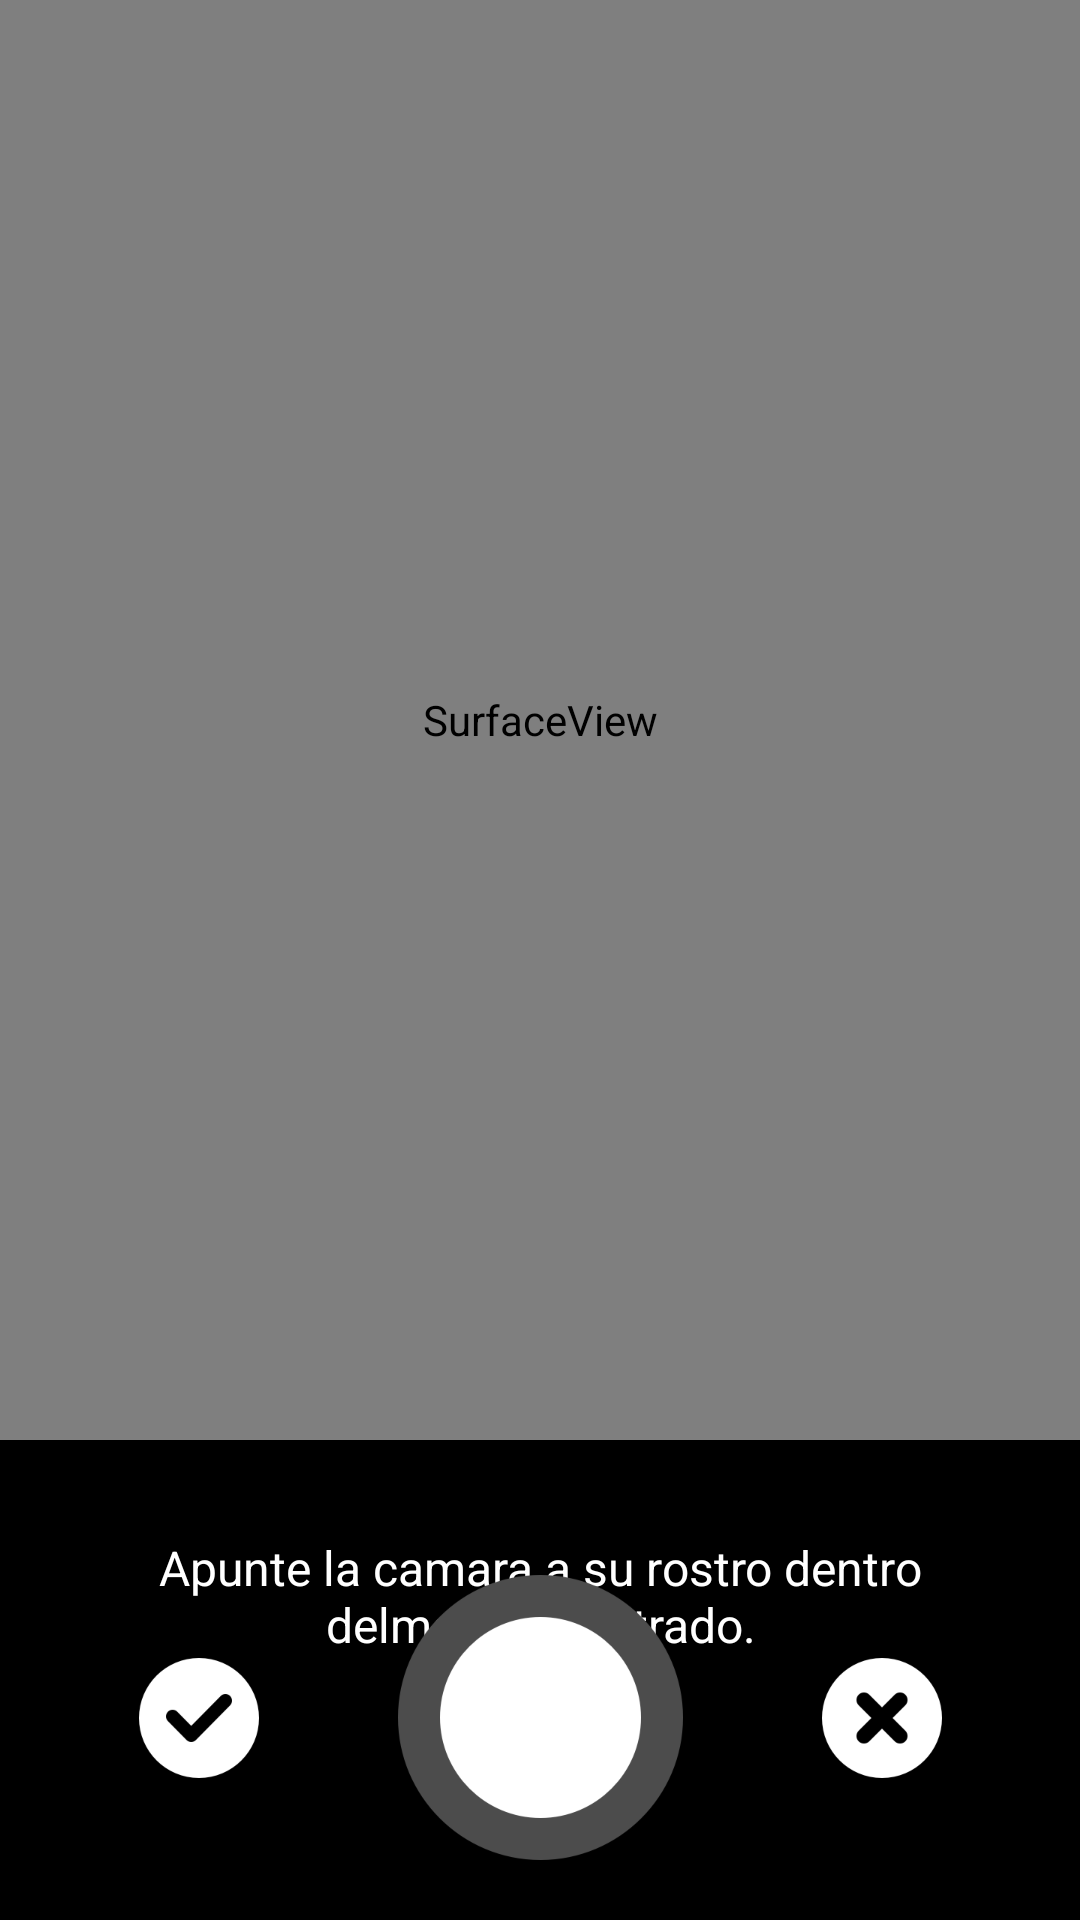

Android layout source for this screen:
<!-- AndroidManifest.xml: application theme Theme.Recorder -->
<!-- res/layout/activity_video.xml -->
<?xml version="1.0" encoding="utf-8"?>
<androidx.constraintlayout.widget.ConstraintLayout xmlns:android="http://schemas.android.com/apk/res/android"
    xmlns:app="http://schemas.android.com/apk/res-auto"
    android:layout_width="match_parent"
    android:layout_height="match_parent">


    <include
        android:id="@+id/layout_video"
        layout="@layout/layout_video"
        android:layout_width="match_parent"
        android:layout_height="0dp"
        app:layout_constraintBottom_toTopOf="@+id/view1"
        app:layout_constraintDimensionRatio="3:4"
        app:layout_constraintTop_toTopOf="parent"></include>

    <androidx.appcompat.widget.AppCompatImageView
        android:id="@+id/iv_face_preview"
        android:layout_width="match_parent"
        android:layout_height="0dp"
        android:scaleType="fitCenter"
        android:visibility="visible"
        app:layout_constraintBottom_toBottomOf="@id/layout_video"
        app:layout_constraintTop_toTopOf="@id/layout_video" />


    <View
        android:id="@+id/view1"
        android:layout_width="match_parent"
        android:layout_height="0dp"
        android:background="@color/black"
        app:layout_constraintBottom_toBottomOf="parent"
        app:layout_constraintTop_toBottomOf="@+id/layout_video" />

    <TextView
        android:layout_width="271dp"
        android:layout_height="44dp"
        android:layout_marginTop="30dp"
        android:gravity="center"
        android:text="Apunte la camara a su rostro dentro
delmarco mostrado."
        android:textColor="#ffffffff"
        android:textSize="16sp"
        app:layout_constraintLeft_toLeftOf="parent"
        app:layout_constraintRight_toRightOf="parent"
        app:layout_constraintTop_toTopOf="@+id/view1" />

    <androidx.appcompat.widget.AppCompatImageView
        android:id="@+id/iv_take_photo"
        android:layout_width="wrap_content"
        android:layout_height="wrap_content"
        android:layout_marginBottom="20dp"
        android:src="@mipmap/take_photo"
        app:layout_constraintBottom_toBottomOf="parent"
        app:layout_constraintLeft_toLeftOf="parent"
        app:layout_constraintRight_toRightOf="parent" />

    <androidx.appcompat.widget.AppCompatImageView
        android:id="@+id/iv_confirm"
        android:layout_width="wrap_content"
        android:layout_height="wrap_content"
        android:src="@mipmap/pic_confirm"
        app:layout_constraintBottom_toBottomOf="@id/iv_take_photo"
        app:layout_constraintLeft_toLeftOf="parent"
        app:layout_constraintRight_toLeftOf="@+id/iv_take_photo"
        app:layout_constraintTop_toTopOf="@id/iv_take_photo" />

    <androidx.appcompat.widget.AppCompatImageView
        android:id="@+id/iv_cancel"
        android:layout_width="wrap_content"
        android:layout_height="wrap_content"
        android:src="@mipmap/pic_cancel"
        app:layout_constraintBottom_toBottomOf="@id/iv_take_photo"
        app:layout_constraintLeft_toRightOf="@+id/iv_take_photo"
        app:layout_constraintRight_toRightOf="parent"
        app:layout_constraintTop_toTopOf="@id/iv_take_photo" />
</androidx.constraintlayout.widget.ConstraintLayout>
<!-- res/layout/layout_video.xml (included above) -->
<?xml version="1.0" encoding="utf-8"?>
<androidx.constraintlayout.widget.ConstraintLayout xmlns:android="http://schemas.android.com/apk/res/android"

    xmlns:app="http://schemas.android.com/apk/res-auto"
    android:layout_width="match_parent"
    android:layout_height="match_parent"
    android:background="@color/white">

    <android.opengl.GLSurfaceView
        android:id="@+id/preview"
        android:layout_width="match_parent"
        android:layout_height="match_parent"
        android:adjustViewBounds="true"
        app:scaleType="fitCenter" />
    <SurfaceView
        android:id="@+id/preview2"
        android:layout_width="match_parent"
        android:layout_height="match_parent"
        android:adjustViewBounds="true"
        app:scaleType="fitCenter" />

</androidx.constraintlayout.widget.ConstraintLayout>
<!-- resources referenced by this layout -->
<resources>
  <!-- mipmap pic_cancel: png bitmap (mipmap-xxxhdpi, 4327 bytes) -->
  <!-- mipmap pic_confirm: png bitmap (mipmap-xxxhdpi, 5237 bytes) -->
  <!-- mipmap take_photo: png bitmap (mipmap-xxxhdpi, 16859 bytes) -->
  <style name="Theme.Recorder" parent="Theme.MaterialComponents.DayNight.DarkActionBar">
          
          <item name="colorPrimary">@color/purple_500</item>
          <item name="colorPrimaryVariant">@color/purple_700</item>
          <item name="colorOnPrimary">@color/white</item>
          
          <item name="colorSecondary">@color/teal_200</item>
          <item name="colorSecondaryVariant">@color/teal_700</item>
          <item name="colorOnSecondary">@color/black</item>
          
          <item name="android:statusBarColor">?attr/colorPrimaryVariant</item>
          
      </style>
  <!-- not gathered from this repository: default colours our renderer supplied (Android Studio template values) -->
  <color name="purple_500">#FF6200EE</color>
  <color name="purple_700">#FF3700B3</color>
  <color name="teal_200">#FF03DAC5</color>
  <color name="teal_700">#FF018786</color>
  <color name="black">#FF000000</color>
  <color name="white">#FFFFFFFF</color>
</resources>
